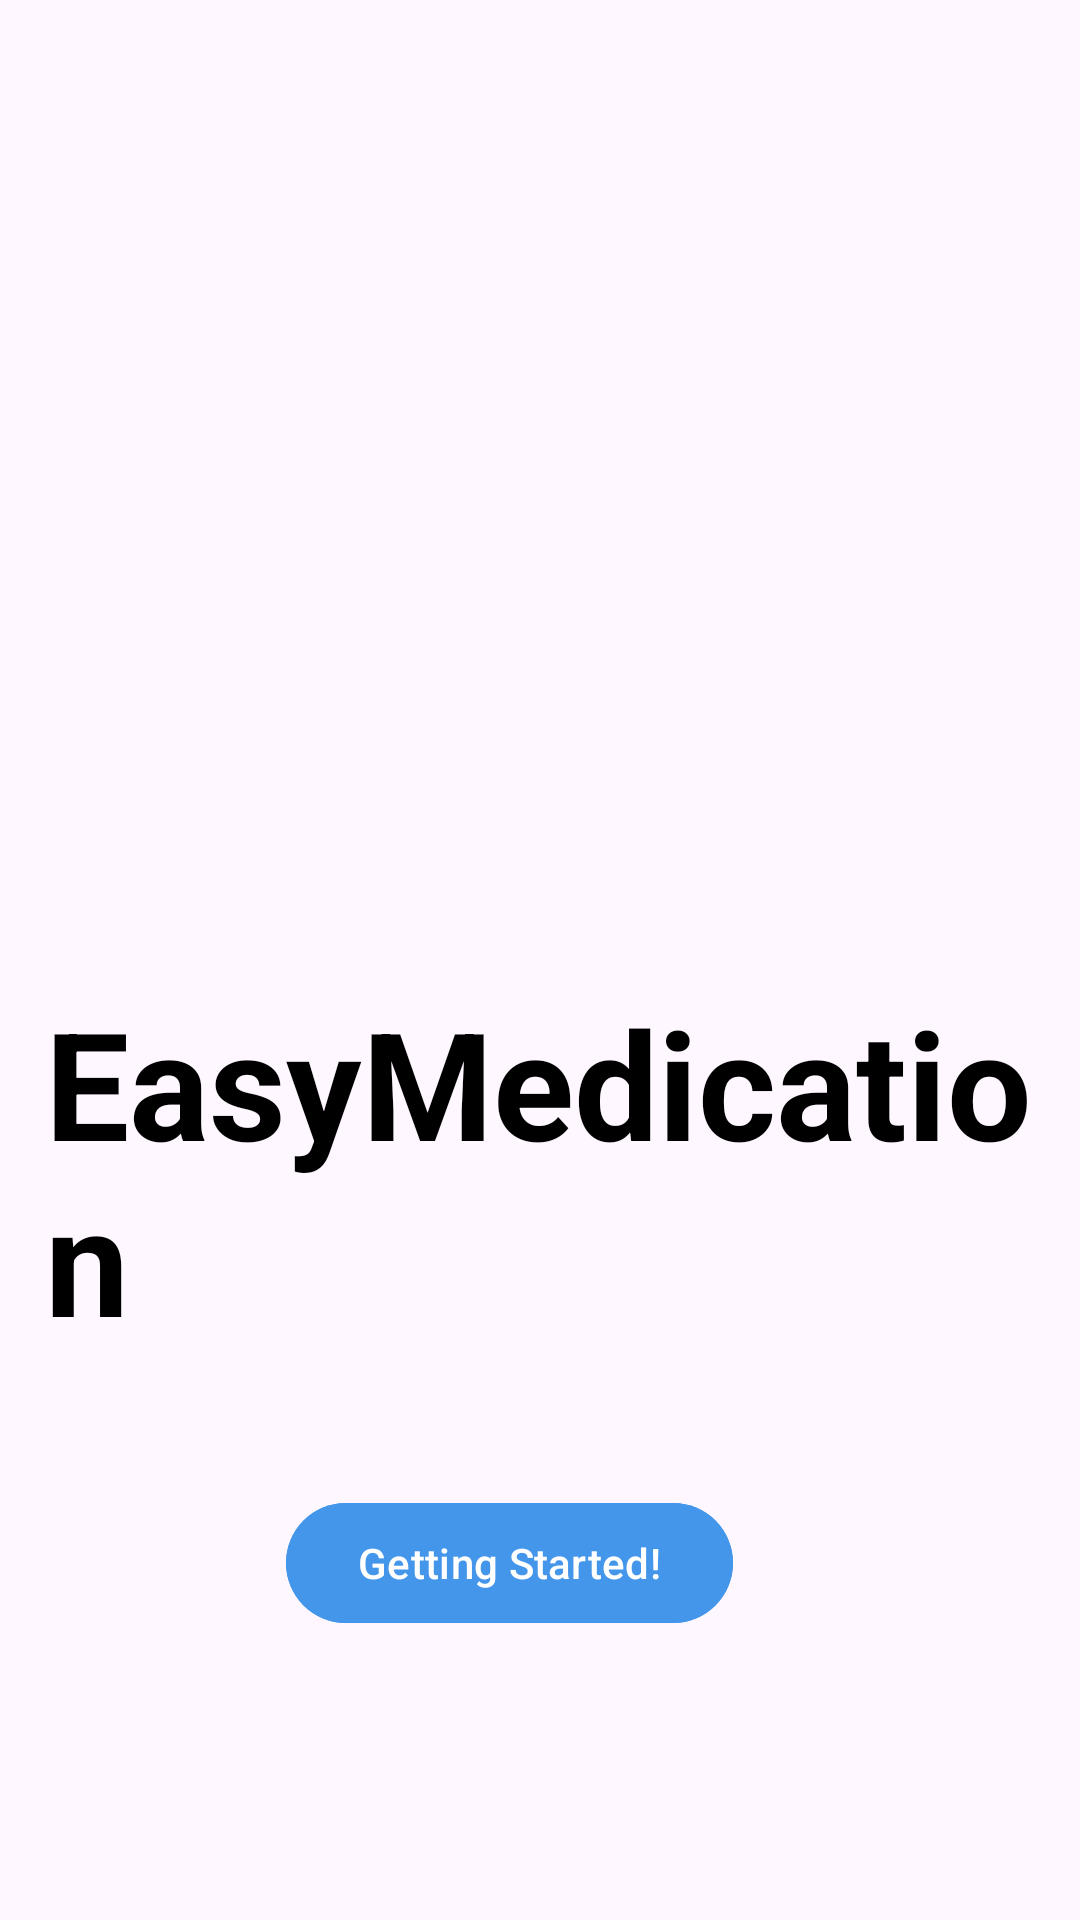

Produce the Android XML layout that renders to this screen, including the resource entries it uses.
<!-- AndroidManifest.xml: activity theme Theme.EasyMedication -->
<!-- res/layout/activity_main.xml -->
<?xml version="1.0" encoding="utf-8"?>
<LinearLayout xmlns:android="http://schemas.android.com/apk/res/android"
    xmlns:app="http://schemas.android.com/apk/res-auto"
    xmlns:tools="http://schemas.android.com/tools"
    android:layout_width="match_parent"
    android:layout_height="match_parent"
    android:orientation="vertical">

    <FrameLayout
        android:layout_width="match_parent"
        android:layout_height="match_parent">

        <ImageView
            android:id="@+id/backgroundImageView"
            android:layout_width="match_parent"
            android:layout_height="match_parent"
            android:scaleType="centerCrop"
            android:src="@drawable/main_page" />

        <TextView
            android:id="@+id/textView"
            android:layout_width="wrap_content"
            android:layout_height="wrap_content"
            android:layout_gravity="center"
            android:layout_marginLeft="10sp"
            android:layout_marginTop="70dp"
            android:text="@string/app_name"
            android:textColor="@color/black"
            android:textSize="50dp"
            android:textStyle="bold" />

        <Button
            android:id="@+id/button"
            android:layout_width="wrap_content"
            android:layout_height="wrap_content"
            android:text="Getting Started!"
            android:layout_gravity="bottom|center_horizontal"
            android:layout_marginBottom="95dp"
            android:layout_marginRight="10dp"
            android:backgroundTint="#4396EA"/>

    </FrameLayout>

</LinearLayout>
<!-- resources referenced by this layout -->
<resources>
  <color name="black">#FF000000</color>
  <string name="app_name">EasyMedication</string>
  <style name="Theme.EasyMedication" parent="android:Theme.Material.Light.NoActionBar" />
</resources>
